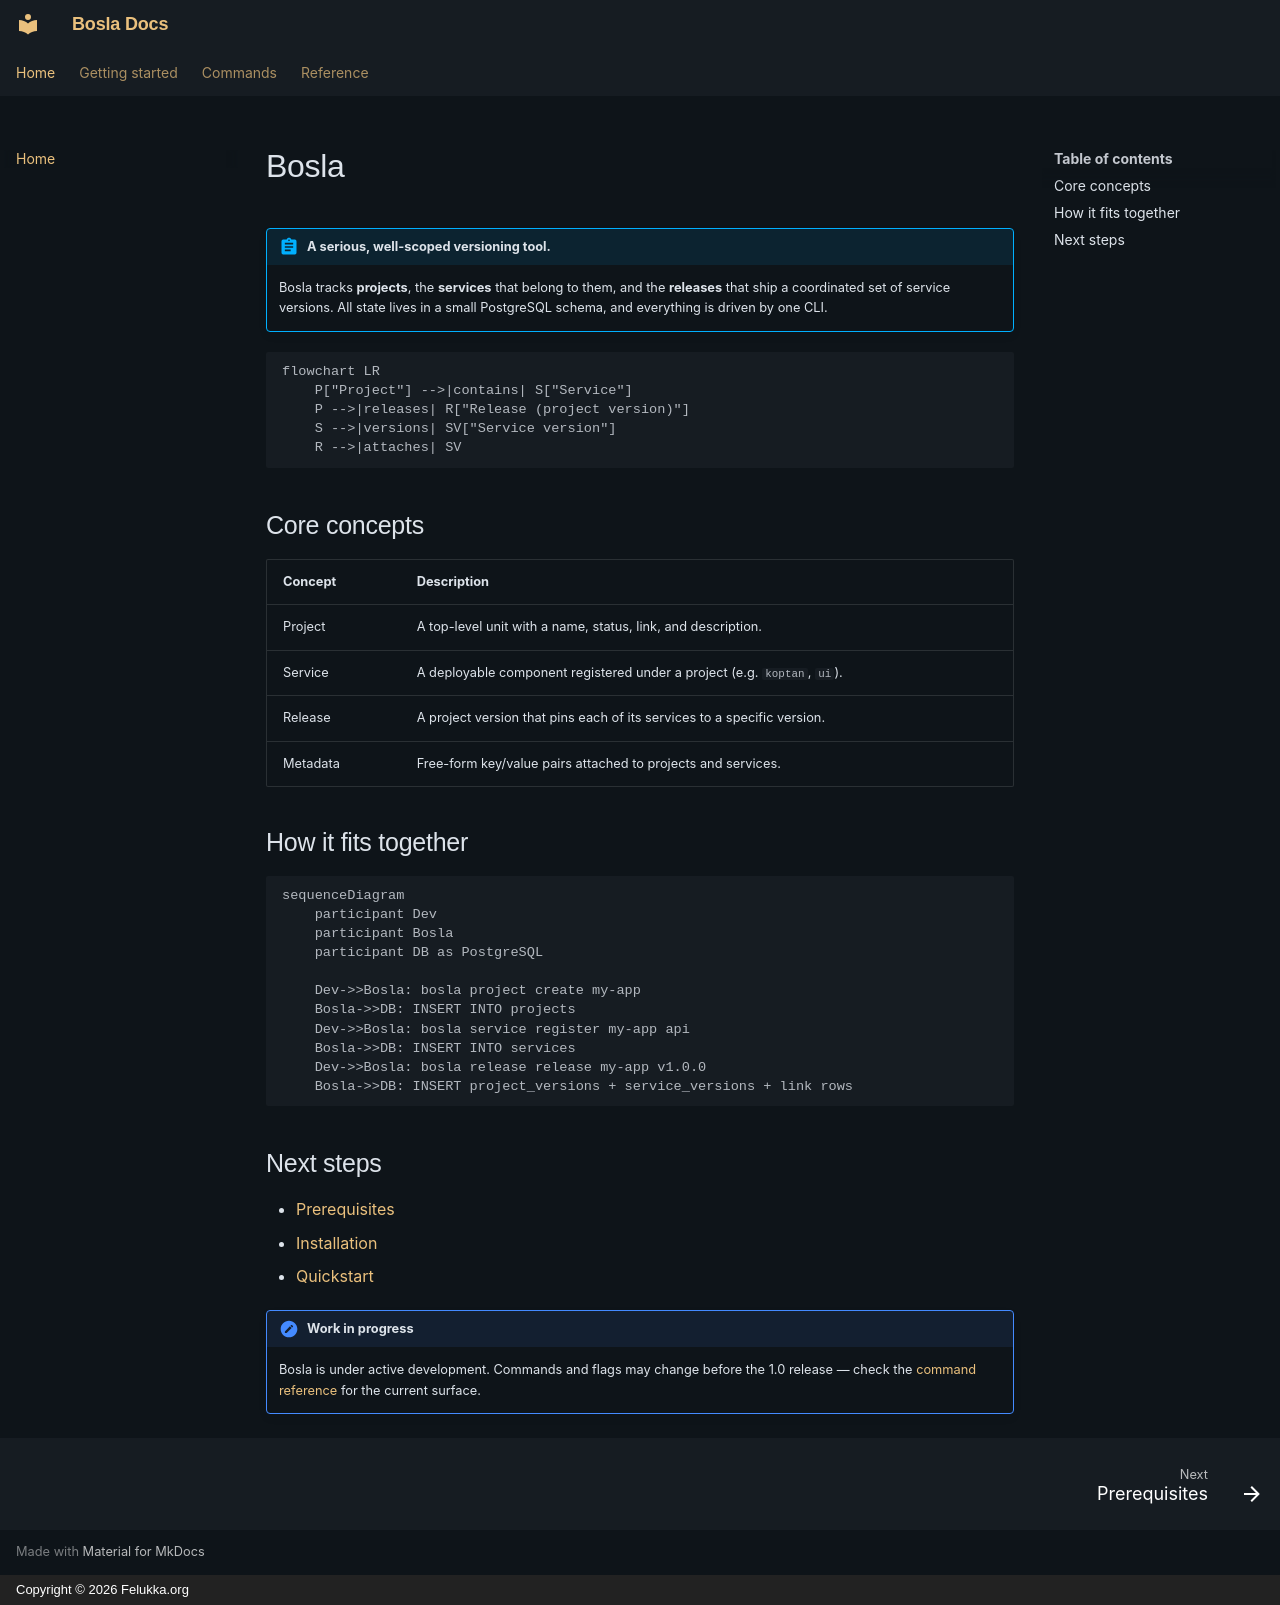

repository: felukka/bosla · page: index.html · generator: mkdocs · copyright: Copyright © 2026 Felukka.org

# Bosla

!!! abstract "A serious, well-scoped versioning tool."
    Bosla tracks **projects**, the **services** that belong to them, and the
    **releases** that ship a coordinated set of service versions.
    All state lives in a small PostgreSQL schema, and everything is driven
    by one CLI.

```mermaid
flowchart LR
    P["Project"] -->|contains| S["Service"]
    P -->|releases| R["Release (project version)"]
    S -->|versions| SV["Service version"]
    R -->|attaches| SV
```

## Core concepts

| Concept   | Description                                                                 |
| --------- | --------------------------------------------------------------------------- |
| Project   | A top-level unit with a name, status, link, and description.                |
| Service   | A deployable component registered under a project (e.g. `koptan`, `ui`).    |
| Release   | A project version that pins each of its services to a specific version.     |
| Metadata  | Free-form key/value pairs attached to projects and services.                |

## How it fits together

```mermaid
sequenceDiagram
    participant Dev
    participant Bosla
    participant DB as PostgreSQL

    Dev->>Bosla: bosla project create my-app
    Bosla->>DB: INSERT INTO projects
    Dev->>Bosla: bosla service register my-app api
    Bosla->>DB: INSERT INTO services
    Dev->>Bosla: bosla release release my-app v1.0.0
    Bosla->>DB: INSERT project_versions + service_versions + link rows
```

## Next steps

- [Prerequisites](getting-started/prerequisites.md)
- [Installation](getting-started/installation.md)
- [Quickstart](getting-started/quickstart.md)

!!! note "Work in progress"
    Bosla is under active development. Commands and flags may change before
    the 1.0 release — check the [command reference](commands/overview.md)
    for the current surface.
